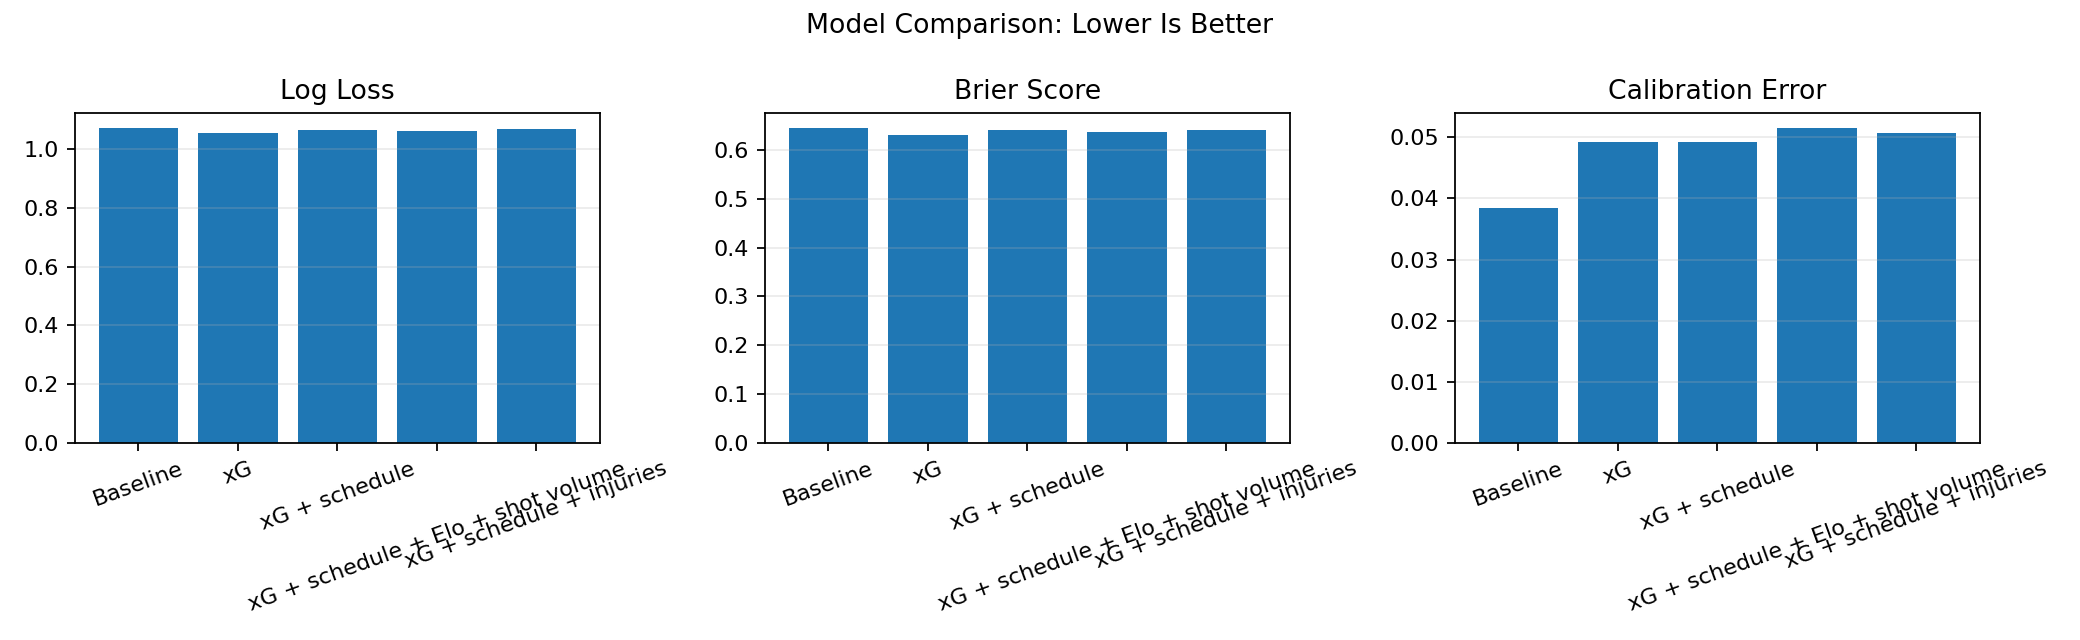

The table this chart was drawn from, first rows:
model, log_loss, brier_score, mean_absolute_calibration_error
Baseline, 1.069, 0.6439, 0.03838
xG, 1.052, 0.6311, 0.04918
xG + schedule, 1.065, 0.6397, 0.04928
xG + schedule + Elo + shot volume, 1.061, 0.6367, 0.05145
xG + schedule + injuries, 1.067, 0.6407, 0.05075
